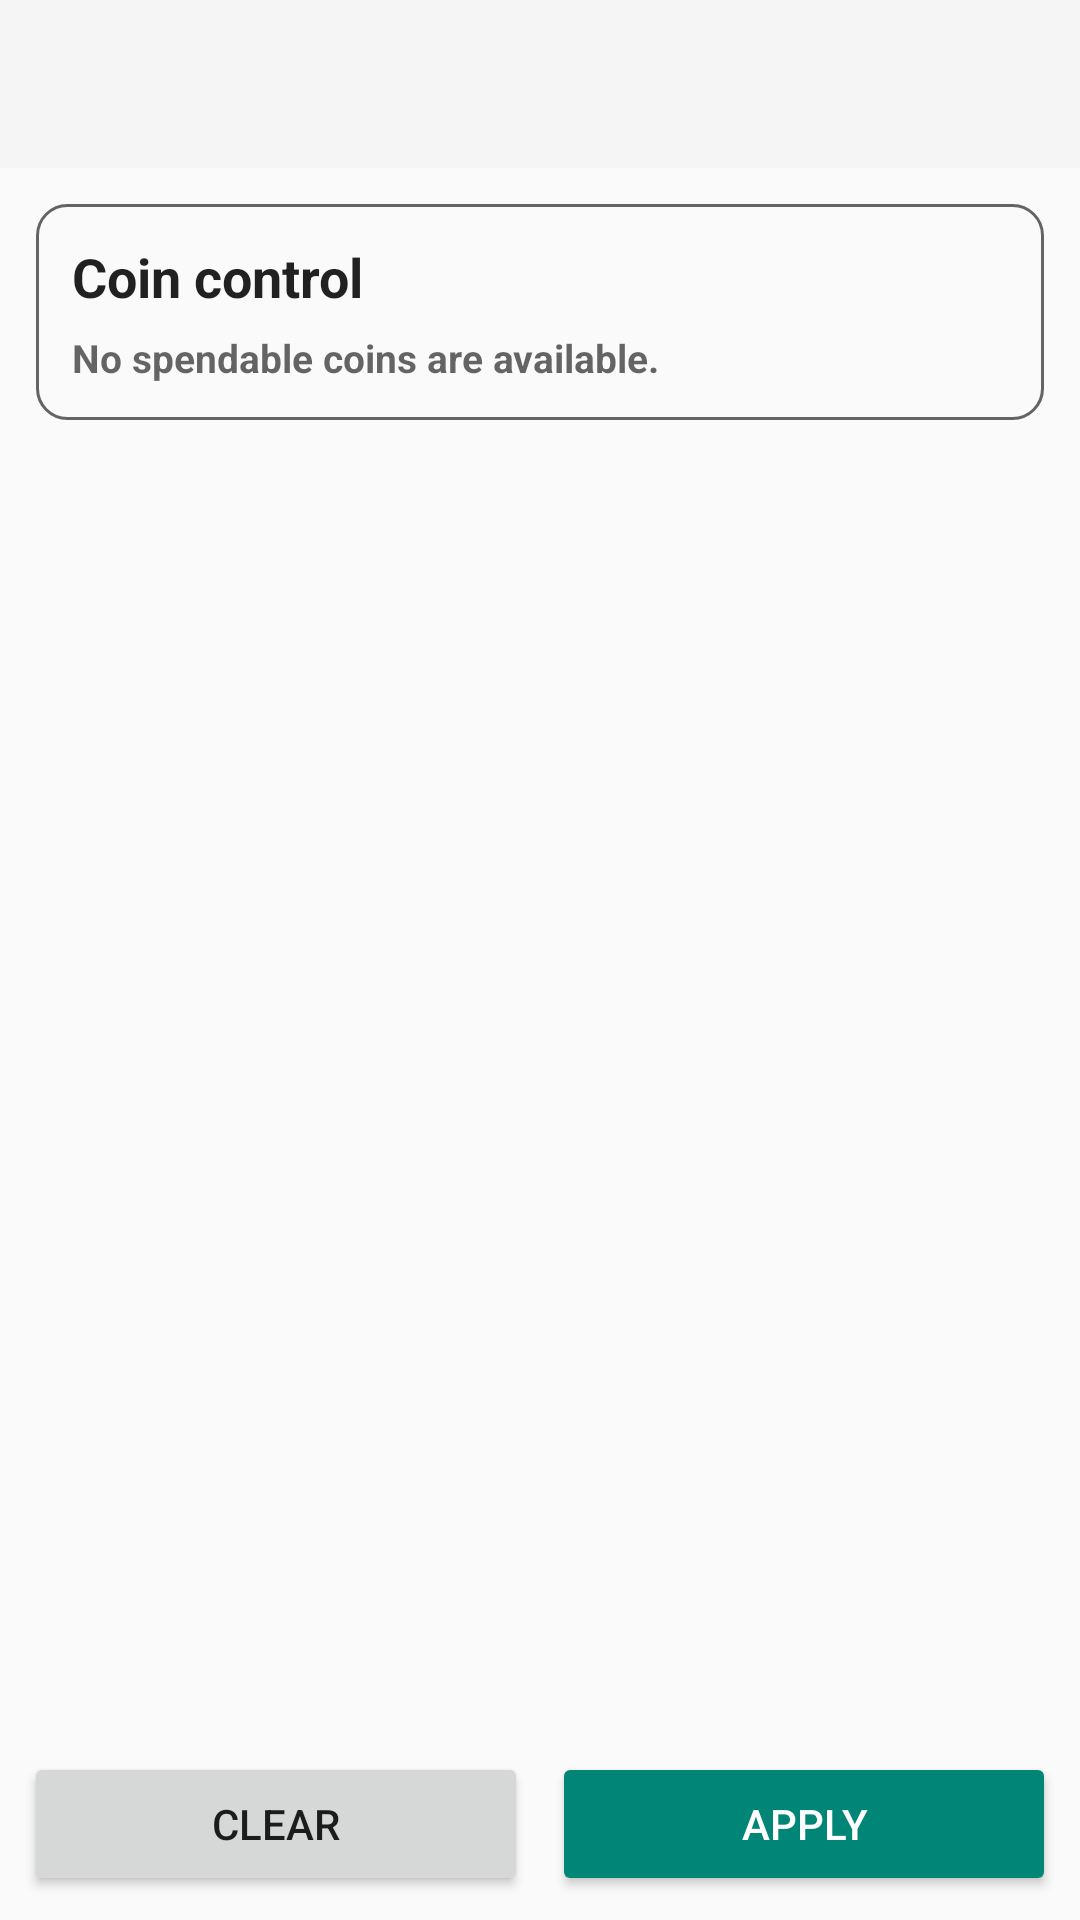

Android layout source for this screen:
<!-- AndroidManifest.xml: application theme AppTheme -->
<!-- res/layout/activity_coin_control.xml -->
<?xml version="1.0" encoding="utf-8"?>
<LinearLayout xmlns:android="http://schemas.android.com/apk/res/android"
    android:layout_width="match_parent"
    android:layout_height="match_parent"
    android:background="?android:attr/colorBackground"
    android:orientation="vertical">
    <androidx.appcompat.widget.Toolbar
        android:id="@+id/toolbar_coin_control"
        android:layout_width="match_parent"
        android:layout_height="?attr/actionBarSize"
        android:background="?attr/colorPrimary"
        android:theme="@style/ThemeOverlay.AppCompat.ActionBar" />
    <ScrollView
        android:layout_width="match_parent"
        android:layout_height="0dp"
        android:layout_weight="1">
        <LinearLayout
            android:layout_width="match_parent"
            android:layout_height="wrap_content"
            android:orientation="vertical"
            android:padding="12dp">
            <LinearLayout
                android:layout_width="match_parent"
                android:layout_height="wrap_content"
                android:background="@drawable/bg_card"
                android:orientation="vertical"
                android:padding="12dp">
                <TextView
                    android:layout_width="match_parent"
                    android:layout_height="wrap_content"
                    android:text="@string/coin_control_title"
                    android:textColor="?android:attr/textColorPrimary"
                    android:textSize="18sp"
                    android:textStyle="bold"
                    android:textIsSelectable="true" />
                <TextView
                    android:id="@+id/coinControlTotal"
                    android:layout_width="match_parent"
                    android:layout_height="wrap_content"
                    android:layout_marginTop="6dp"
                    android:text="@string/coin_control_empty"
                    android:textColor="?android:attr/textColorSecondary"
                    android:textSize="13sp"
                    android:textStyle="bold"
                    android:textIsSelectable="true" />
            </LinearLayout>
            <LinearLayout
                android:id="@+id/coinOutputsContainer"
                android:layout_width="match_parent"
                android:layout_height="wrap_content"
                android:layout_marginTop="10dp"
                android:orientation="vertical" />
        </LinearLayout>
    </ScrollView>
    <LinearLayout
        android:layout_width="match_parent"
        android:layout_height="wrap_content"
        android:padding="8dp">
        <Button
            android:id="@+id/clearCoinSelection"
            android:layout_width="0dp"
            android:layout_height="wrap_content"
            android:layout_weight="1"
            android:text="@string/clear_coin_selection"
            style="@style/WalletSecondaryButton" />
        <Button
            android:id="@+id/applyCoinSelection"
            android:layout_width="0dp"
            android:layout_height="wrap_content"
            android:layout_marginStart="8dp"
            android:layout_weight="1"
            android:text="@string/apply_coin_selection"
            style="@style/WalletPrimaryButton" />
    </LinearLayout>
</LinearLayout>
<!-- resources referenced by this layout -->
<resources>
  <!-- drawable bg_card (drawable) -->
  <?xml version="1.0" encoding="utf-8"?>
  <shape
      xmlns:android="http://schemas.android.com/apk/res/android">
      <solid
          android:color="?android:attr/colorBackground"/>
      <corners
          android:radius="10dp"/>
      <stroke
          android:width="1dp"
          android:color="?attr/colorControlNormal"/>
  </shape>
  <string name="apply_coin_selection">APPLY</string>
  <string name="clear_coin_selection">CLEAR</string>
  <string name="coin_control_empty">No spendable coins are available.</string>
  <string name="coin_control_title">Coin control</string>
  <style name="WalletPrimaryButton" parent="Widget.AppCompat.Button.Colored" />
  <style name="WalletSecondaryButton" parent="Widget.AppCompat.Button" />
  <style name="AppTheme" parent="Theme.AppCompat.DayNight.NoActionBar">
          <item name="android:windowBackground">?android:attr/colorBackground</item>
          <item name="android:statusBarColor">?android:attr/colorBackground</item>
          <item name="android:navigationBarColor">?android:attr/colorBackground</item>
          <item name="android:windowLightStatusBar">@bool/light_system_bars</item>
          <item name="android:windowLightNavigationBar">@bool/light_system_bars</item>
      </style>
</resources>
